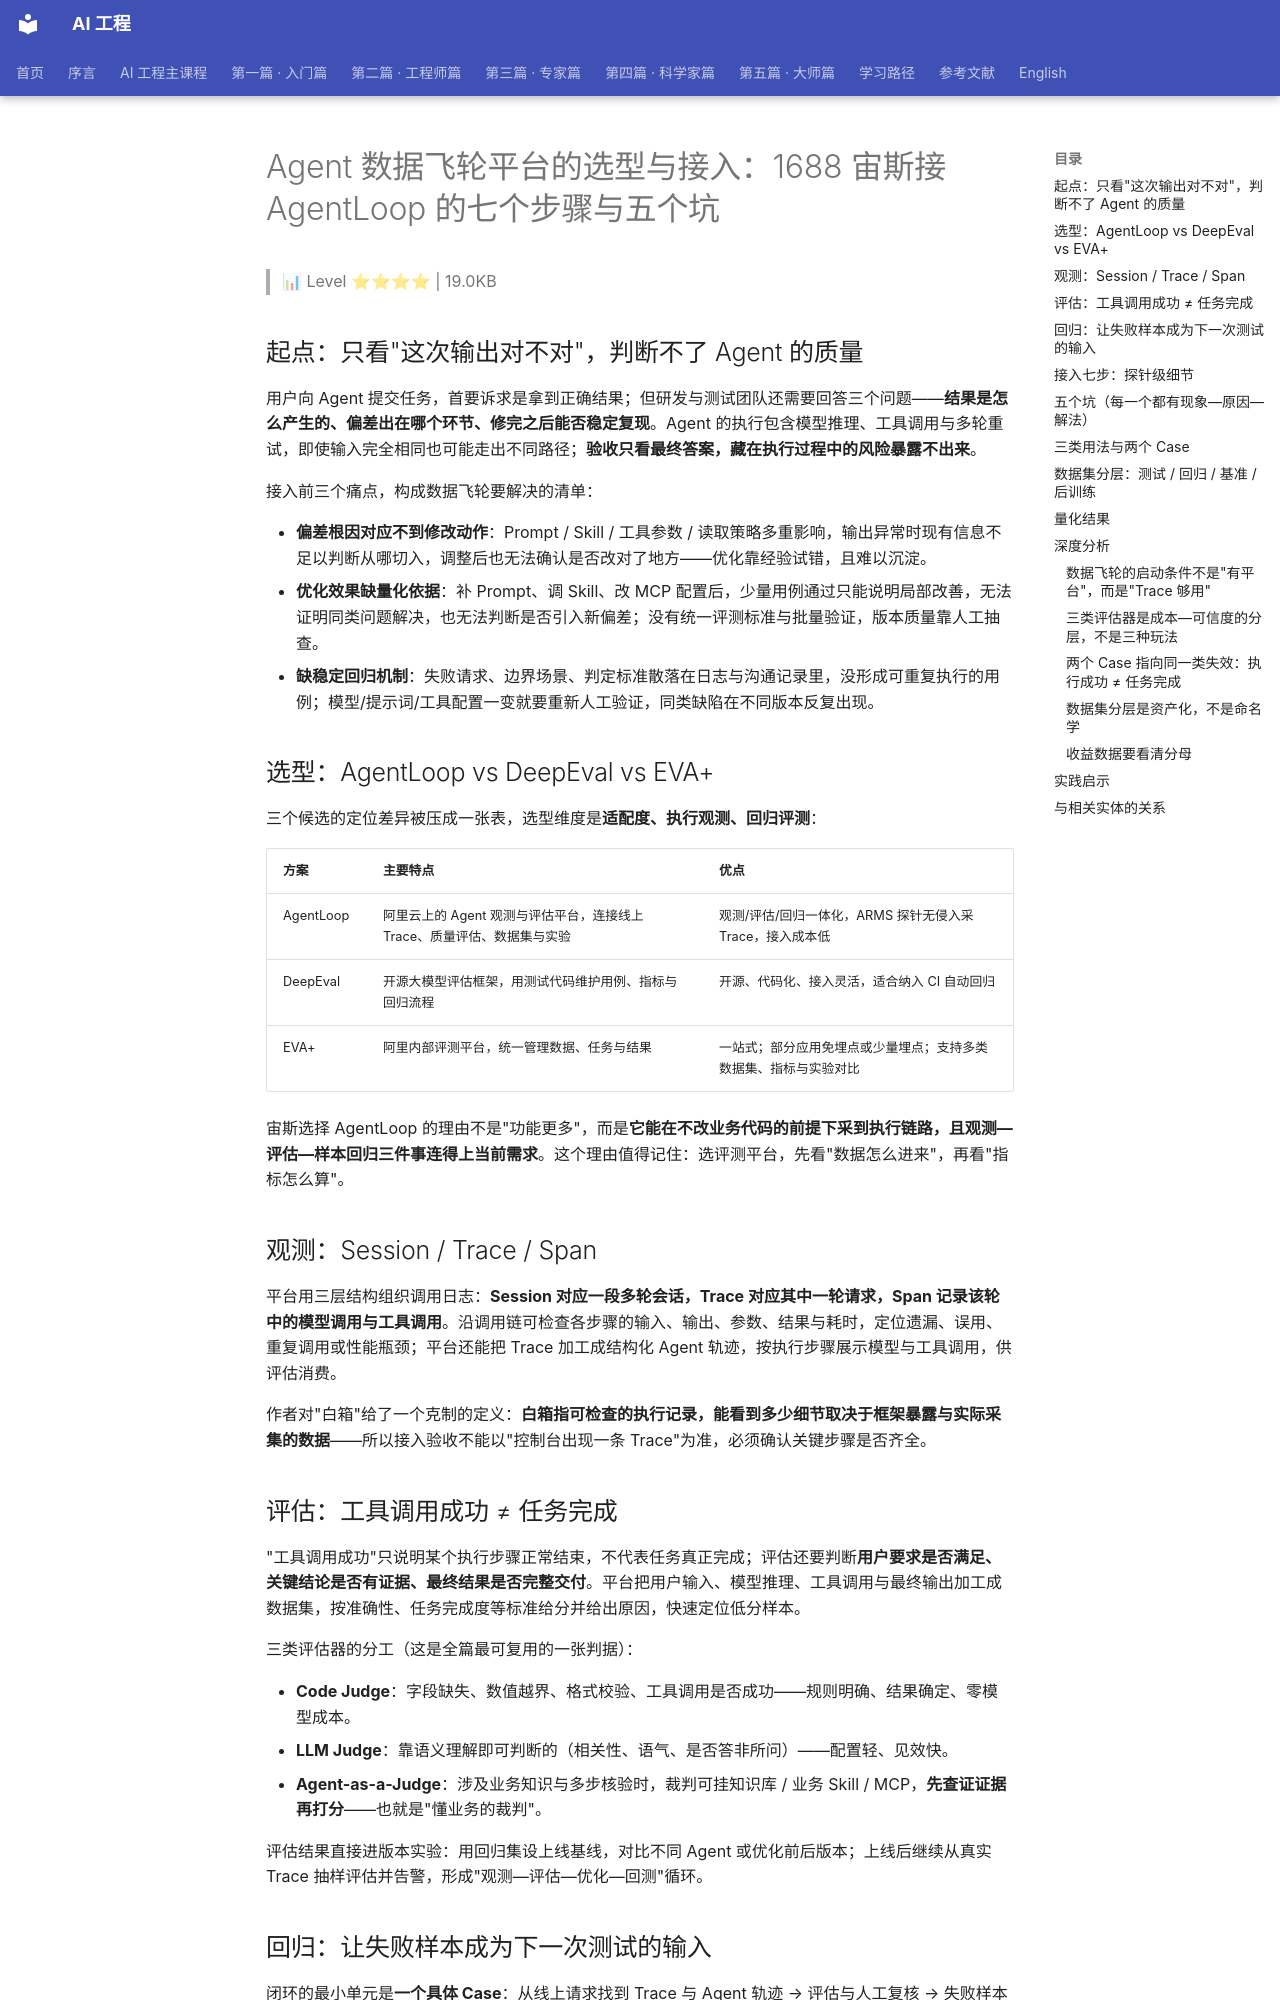

repository: QianJinGuo/wiki-book · page: ch13/006-agent-1688-agentloop.html · generator: mkdocs

# Agent 数据飞轮平台的选型与接入：1688 宙斯接 AgentLoop 的七个步骤与五个坑

> 📊 Level ⭐⭐⭐⭐ | 19.0KB

## 起点：只看"这次输出对不对"，判断不了 Agent 的质量

用户向 Agent 提交任务，首要诉求是拿到正确结果；但研发与测试团队还需要回答三个问题——**结果是怎么产生的、偏差出在哪个环节、修完之后能否稳定复现**。Agent 的执行包含模型推理、工具调用与多轮重试，即使输入完全相同也可能走出不同路径；**验收只看最终答案，藏在执行过程中的风险暴露不出来**。

接入前三个痛点，构成数据飞轮要解决的清单：

- **偏差根因对应不到修改动作**：Prompt / Skill / 工具参数 / 读取策略多重影响，输出异常时现有信息不足以判断从哪切入，调整后也无法确认是否改对了地方——优化靠经验试错，且难以沉淀。
- **优化效果缺量化依据**：补 Prompt、调 Skill、改 MCP 配置后，少量用例通过只能说明局部改善，无法证明同类问题解决，也无法判断是否引入新偏差；没有统一评测标准与批量验证，版本质量靠人工抽查。
- **缺稳定回归机制**：失败请求、边界场景、判定标准散落在日志与沟通记录里，没形成可重复执行的用例；模型/提示词/工具配置一变就要重新人工验证，同类缺陷在不同版本反复出现。

## 选型：AgentLoop vs DeepEval vs EVA+

三个候选的定位差异被压成一张表，选型维度是**适配度、执行观测、回归评测**：

| 方案 | 主要特点 | 优点 |
|---|---|---|
| AgentLoop | 阿里云上的 Agent 观测与评估平台，连接线上 Trace、质量评估、数据集与实验 | 观测/评估/回归一体化，ARMS 探针无侵入采 Trace，接入成本低 |
| DeepEval | 开源大模型评估框架，用测试代码维护用例、指标与回归流程 | 开源、代码化、接入灵活，适合纳入 CI 自动回归 |
| EVA+ | 阿里内部评测平台，统一管理数据、任务与结果 | 一站式；部分应用免埋点或少量埋点；支持多类数据集、指标与实验对比 |

宙斯选择 AgentLoop 的理由不是"功能更多"，而是**它能在不改业务代码的前提下采到执行链路，且观测—评估—样本回归三件事连得上当前需求**。这个理由值得记住：选评测平台，先看"数据怎么进来"，再看"指标怎么算"。

## 观测：Session / Trace / Span

平台用三层结构组织调用日志：**Session 对应一段多轮会话，Trace 对应其中一轮请求，Span 记录该轮中的模型调用与工具调用**。沿调用链可检查各步骤的输入、输出、参数、结果与耗时，定位遗漏、误用、重复调用或性能瓶颈；平台还能把 Trace 加工成结构化 Agent 轨迹，按执行步骤展示模型与工具调用，供评估消费。

作者对"白箱"给了一个克制的定义：**白箱指可检查的执行记录，能看到多少细节取决于框架暴露与实际采集的数据**——所以接入验收不能以"控制台出现一条 Trace"为准，必须确认关键步骤是否齐全。

## 评估：工具调用成功 ≠ 任务完成

"工具调用成功"只说明某个执行步骤正常结束，不代表任务真正完成；评估还要判断**用户要求是否满足、关键结论是否有证据、最终结果是否完整交付**。平台把用户输入、模型推理、工具调用与最终输出加工成数据集，按准确性、任务完成度等标准给分并给出原因，快速定位低分样本。

三类评估器的分工（这是全篇最可复用的一张判据）：

- **Code Judge**：字段缺失、数值越界、格式校验、工具调用是否成功——规则明确、结果确定、零模型成本。
- **LLM Judge**：靠语义理解即可判断的（相关性、语气、是否答非所问）——配置轻、见效快。
- **Agent-as-a-Judge**：涉及业务知识与多步核验时，裁判可挂知识库 / 业务 Skill / MCP，**先查证证据再打分**——也就是"懂业务的裁判"。

评估结果直接进版本实验：用回归集设上线基线，对比不同 Agent 或优化前后版本；上线后继续从真实 Trace 抽样评估并告警，形成"观测—评估—优化—回测"循环。

## 回归：让失败样本成为下一次测试的输入

闭环的最小单元是**一个具体 Case**：从线上请求找到 Trace 与 Agent 轨迹 → 评估与人工复核 → 失败样本加入测试集 → 改 Prompt/Skill/模型配置 → **重新请求新版 Agent 取新输出与执行记录** → 按相同标准比较。

两个容易漏的前提：**必须重新请求新版本 Agent**（不能拿旧记录重打分），**必须保留必要业务条件**（避免数据或工具返回变化污染对比）。验收口径也很具体：能否根据请求找到完整记录、说明失败原因、把样本加入测试集、确认修改后同一问题解决；跑通后再扩样本与评估范围，线上覆盖不到的低频/异常场景再人工设计用例。
